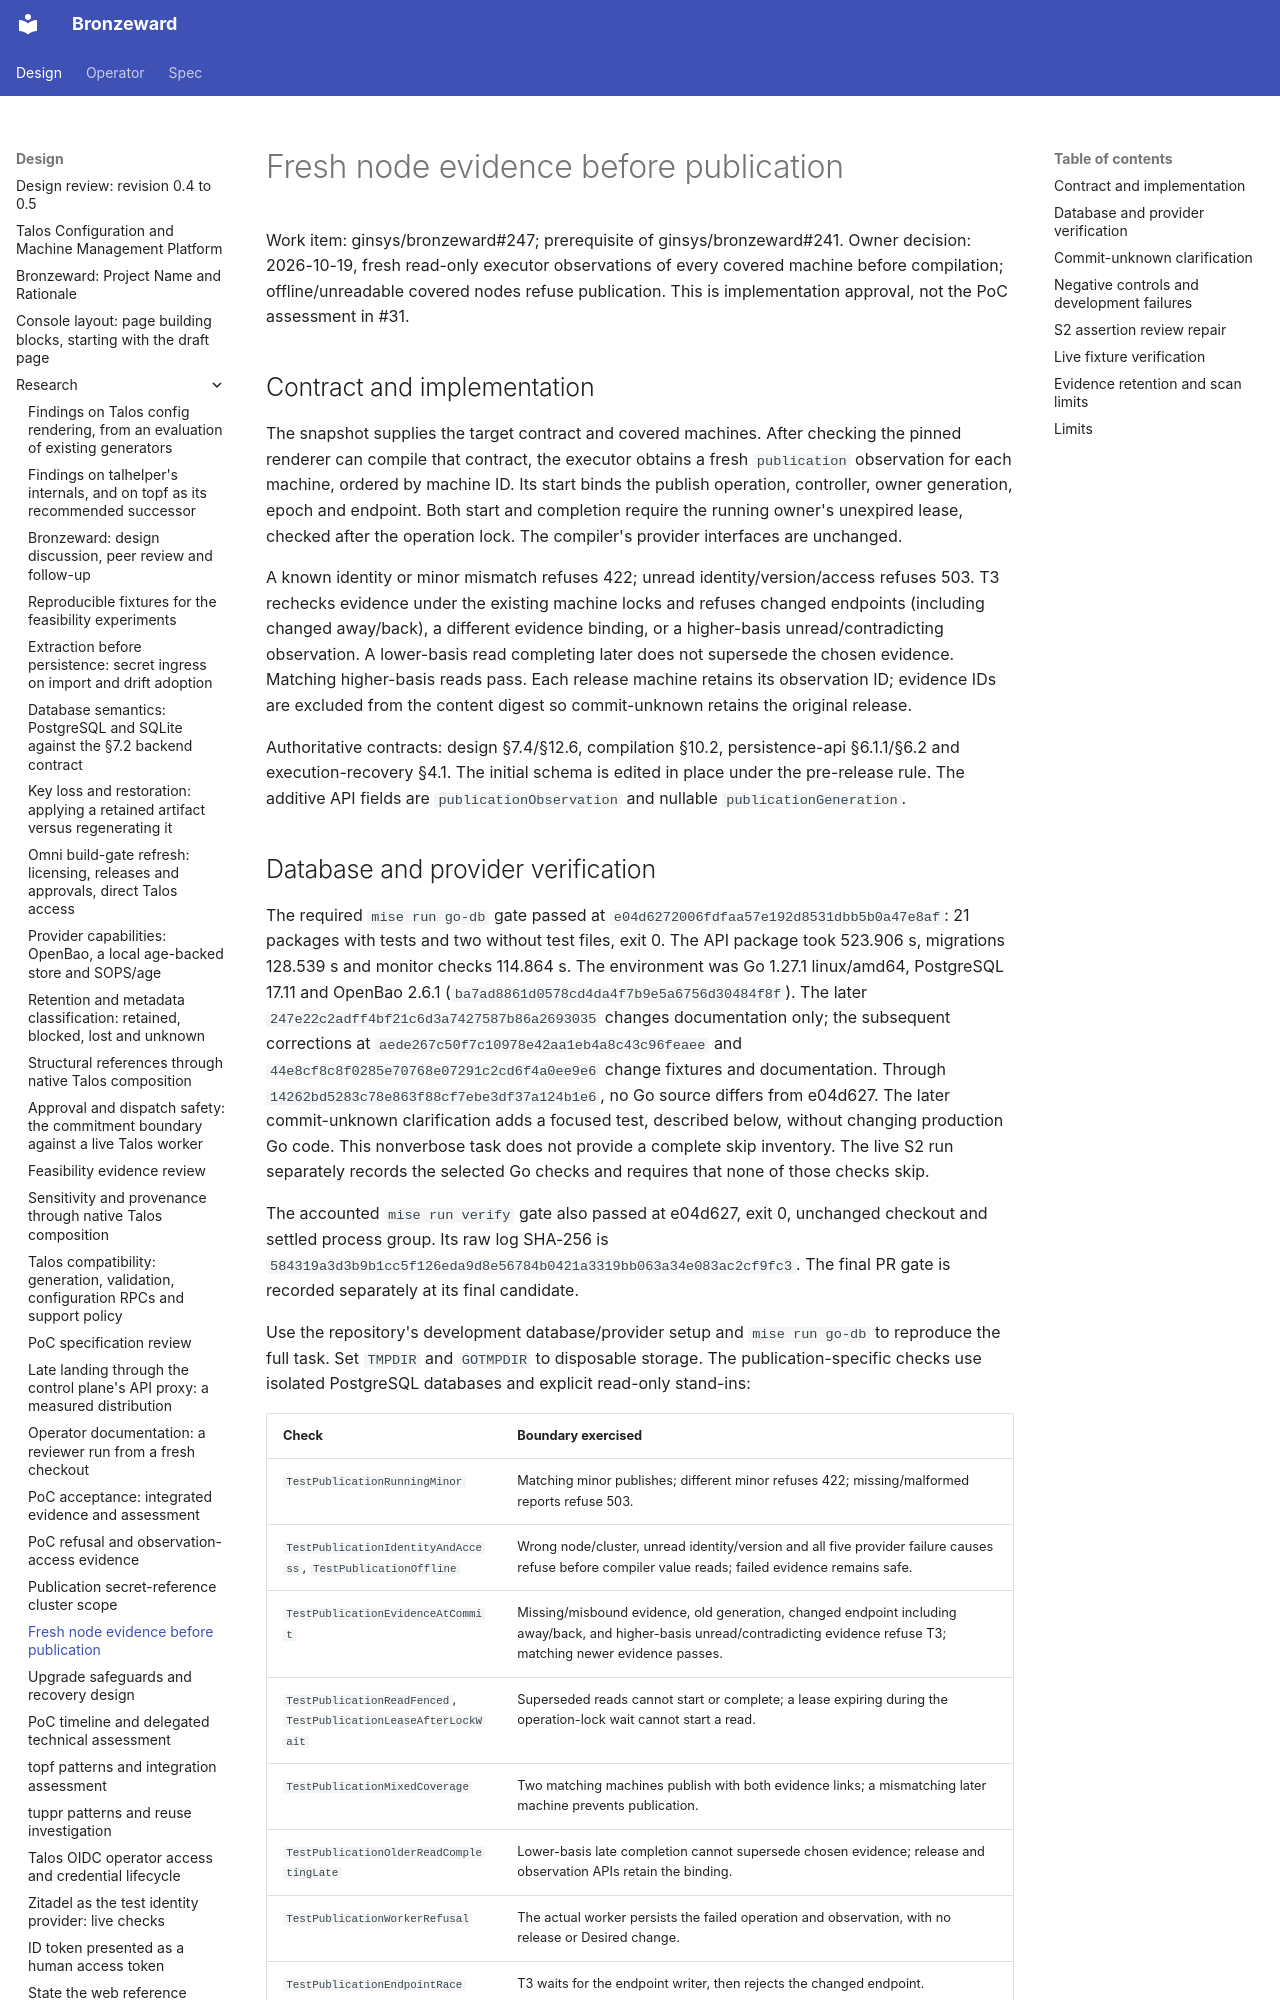

repository: ginsys/bronzeward · page: design/research/20261019-publication-node-evidence/index.html · generator: mkdocs

# Fresh node evidence before publication

Work item: ginsys/bronzeward#247; prerequisite of ginsys/bronzeward#241.
Owner decision: 2026-10-19, fresh read-only executor observations of every
covered machine before compilation; offline/unreadable covered nodes refuse
publication. This is implementation approval, not the PoC assessment in #31.

## Contract and implementation

The snapshot supplies the target contract and covered machines. After checking
the pinned renderer can compile that contract, the executor obtains a fresh
`publication` observation for each machine, ordered by machine ID. Its start
binds the publish operation, controller, owner generation, epoch and endpoint.
Both start and completion require the running owner's unexpired lease, checked
after the operation lock. The compiler's provider interfaces are unchanged.

A known identity or minor mismatch refuses 422; unread identity/version/access
refuses 503. T3 rechecks evidence under the existing machine locks and refuses
changed endpoints (including changed away/back), a different evidence binding,
or a higher-basis unread/contradicting observation. A lower-basis read completing
later does not supersede the chosen evidence. Matching higher-basis reads pass.
Each release machine retains its observation ID; evidence IDs are excluded
from the content digest so commit-unknown retains the original release.

Authoritative contracts: design §7.4/§12.6, compilation §10.2,
persistence-api §6.1.1/§6.2 and execution-recovery §4.1. The initial schema is
edited in place under the pre-release rule. The additive API fields are
`publicationObservation` and nullable `publicationGeneration`.
